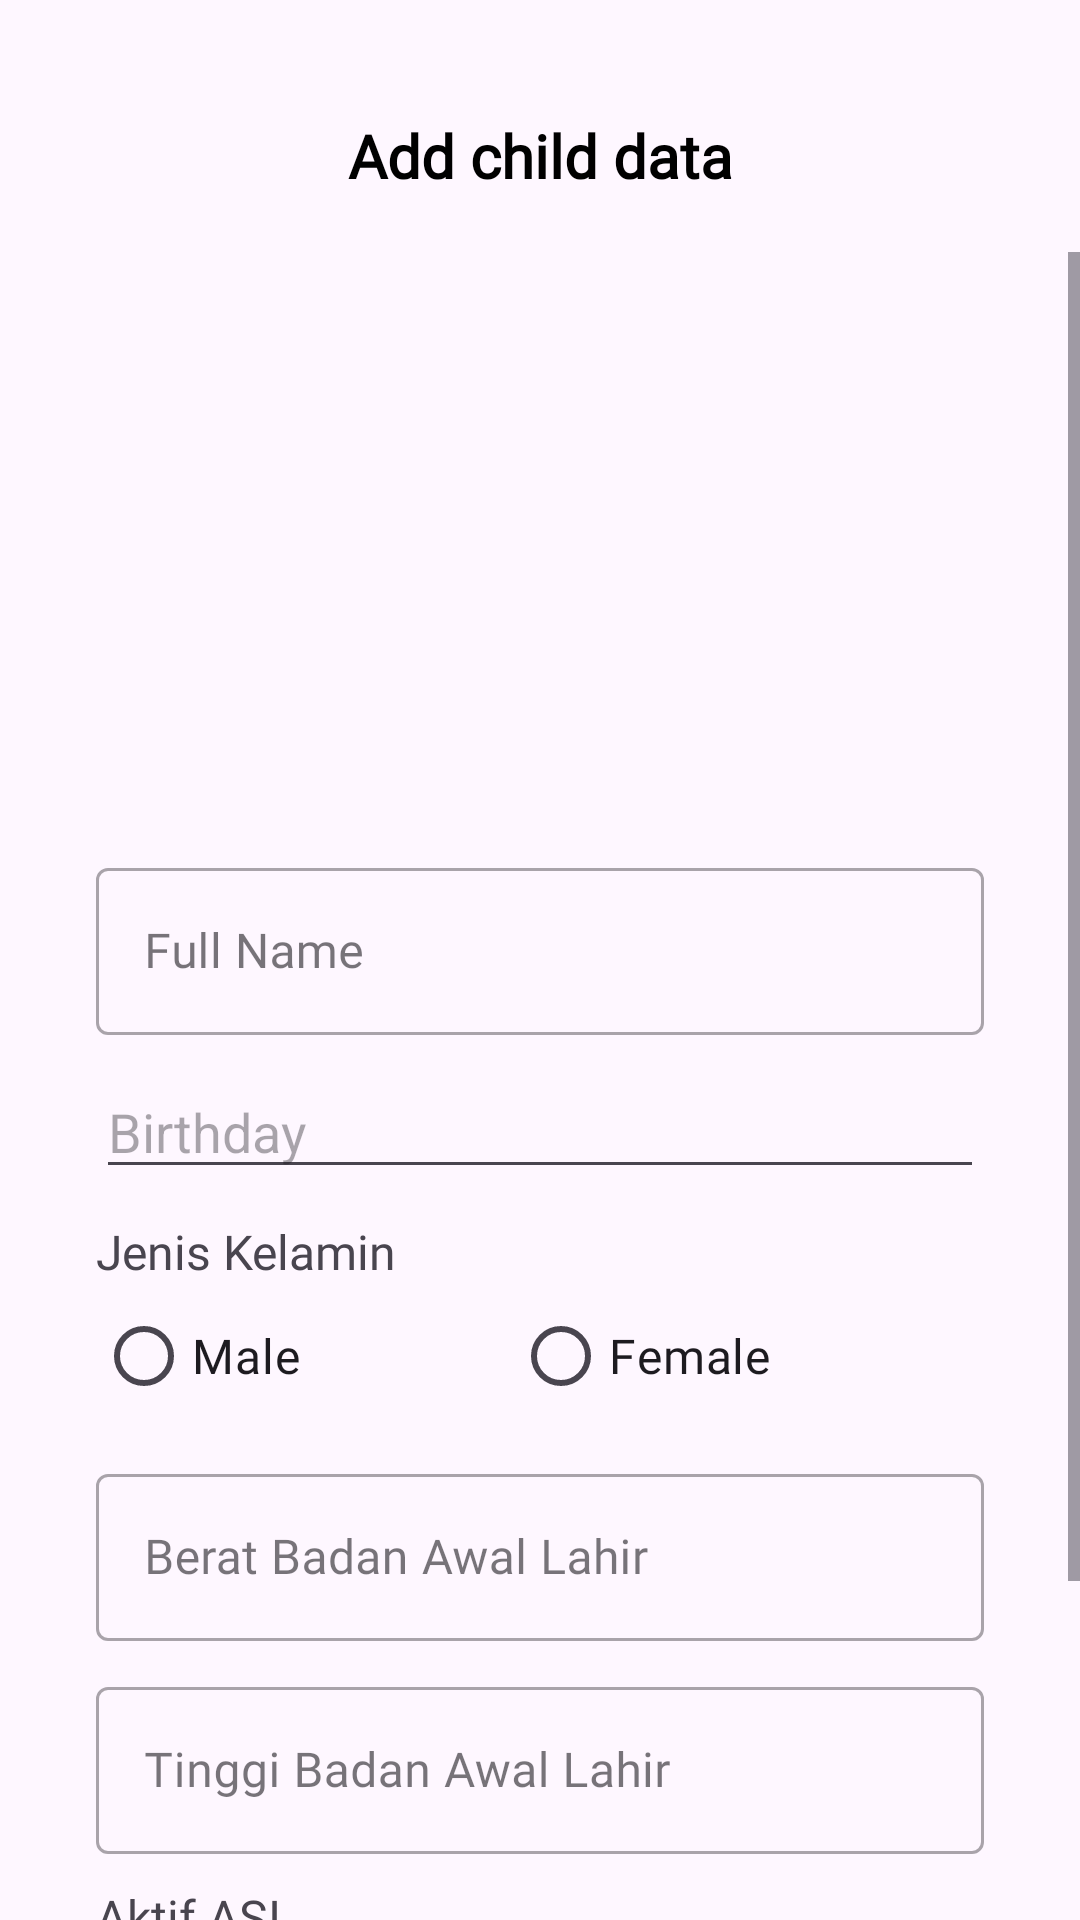

Layout XML and referenced resources for this Android screen:
<!-- AndroidManifest.xml: application theme Theme.StuntGuard -->
<!-- res/layout/activity_form_add_child.xml -->
<?xml version="1.0" encoding="utf-8"?>
<androidx.constraintlayout.widget.ConstraintLayout xmlns:android="http://schemas.android.com/apk/res/android"
    xmlns:app="http://schemas.android.com/apk/res-auto"
    xmlns:tools="http://schemas.android.com/tools"
    android:id="@+id/main"
    android:layout_width="match_parent"
    android:layout_height="match_parent"
    tools:context=".ui.dashboard.profile.family.FormAddChildActivity">

    <androidx.appcompat.widget.Toolbar
        android:id="@+id/toolbar"
        android:layout_width="match_parent"
        android:layout_height="wrap_content"
        android:layout_marginTop="20dp"
        app:layout_constraintEnd_toEndOf="parent"
        app:layout_constraintHorizontal_bias="0.0"
        app:layout_constraintStart_toStartOf="parent"
        app:layout_constraintTop_toTopOf="parent"
        app:titleTextColor="@color/black">

        <ImageView
            android:id="@+id/back_button"
            android:layout_width="wrap_content"
            android:layout_height="wrap_content"
            android:src="@drawable/baseline_arrow_back_24" />

        <TextView
            android:layout_width="wrap_content"
            android:layout_height="wrap_content"
            android:layout_gravity="center"
            android:fontFamily="@font/poppins_regular"
            android:text="Add child data"
            android:textColor="@color/black"
            android:textSize="20sp"
            android:textStyle="bold" />

    </androidx.appcompat.widget.Toolbar>

    <ScrollView
        android:layout_width="0dp"
        android:layout_height="0dp"
        app:layout_constraintTop_toBottomOf="@id/toolbar"
        app:layout_constraintStart_toStartOf="parent"
        app:layout_constraintEnd_toEndOf="parent"
        app:layout_constraintBottom_toBottomOf="parent">
        <androidx.constraintlayout.widget.ConstraintLayout
            android:layout_width="match_parent"
            android:layout_height="wrap_content">

            <ImageView
                android:id="@+id/logo"
                android:layout_width="200dp"
                android:layout_height="200dp"
                android:src="@drawable/logo_stuntguard_2"
                app:layout_constraintEnd_toEndOf="parent"
                app:layout_constraintStart_toStartOf="parent"
                app:layout_constraintTop_toTopOf="parent" />

            <com.google.android.material.textfield.TextInputLayout
                android:id="@+id/outlinedTextFieldName"
                style="@style/Widget.MaterialComponents.TextInputLayout.OutlinedBox"
                android:layout_width="match_parent"
                android:layout_height="wrap_content"
                android:layout_marginHorizontal="32dp"
                android:hint="Full Name"
                app:layout_constraintEnd_toEndOf="parent"
                app:layout_constraintStart_toStartOf="parent"
                app:layout_constraintTop_toBottomOf="@+id/logo">

                <com.google.android.material.textfield.TextInputEditText
                    android:id="@+id/edt_name"
                    android:layout_width="match_parent"
                    android:layout_height="wrap_content"
                    android:fontFamily="@font/poppins_regular" />

            </com.google.android.material.textfield.TextInputLayout>

            <EditText
                android:id="@+id/edtDate"
                android:layout_width="match_parent"
                android:layout_height="wrap_content"
                android:layout_marginHorizontal="32dp"
                android:layout_marginTop="10dp"
                android:clickable="false"
                android:cursorVisible="false"
                android:focusable="false"
                android:focusableInTouchMode="false"
                android:hint="Birthday"
                android:inputType="date"
                app:layout_constraintEnd_toEndOf="parent"
                app:layout_constraintStart_toStartOf="parent"
                app:layout_constraintTop_toBottomOf="@id/outlinedTextFieldName" />

            <TextView
                android:id="@+id/tv_gender"
                android:layout_width="match_parent"
                android:layout_height="wrap_content"
                android:layout_marginHorizontal="32dp"
                android:layout_marginTop="10dp"
                android:fontFamily="@font/poppins_regular"
                android:text="Jenis Kelamin"
                android:textSize="16dp"
                app:layout_constraintStart_toStartOf="parent"
                app:layout_constraintTop_toBottomOf="@+id/edtDate" />

            <RadioGroup
                android:id="@+id/rg_gender"
                android:layout_width="match_parent"
                android:layout_height="wrap_content"
                android:layout_marginHorizontal="32dp"
                android:layout_weight="1"
                android:orientation="horizontal"
                app:layout_constraintEnd_toEndOf="parent"
                app:layout_constraintStart_toStartOf="parent"
                app:layout_constraintTop_toBottomOf="@id/tv_gender">

                <RadioButton
                    android:id="@+id/rb_male"
                    android:layout_width="wrap_content"
                    android:layout_height="wrap_content"
                    android:layout_weight="1"
                    android:fontFamily="@font/poppins_regular"
                    android:text="Male"
                    android:textSize="16dp" />

                <RadioButton
                    android:id="@+id/rb_female"
                    android:layout_width="wrap_content"
                    android:layout_height="wrap_content"
                    android:layout_weight="1"
                    android:fontFamily="@font/poppins_regular"
                    android:text="Female"
                    android:textSize="16dp" />
            </RadioGroup>

            <com.google.android.material.textfield.TextInputLayout
                android:id="@+id/outlinedTextFieldWeightBorn"
                style="@style/Widget.MaterialComponents.TextInputLayout.OutlinedBox"
                android:layout_width="match_parent"
                android:layout_height="wrap_content"
                android:layout_marginHorizontal="32dp"
                android:layout_marginTop="10dp"
                android:hint="Berat Badan Awal Lahir"
                app:layout_constraintEnd_toEndOf="parent"
                app:layout_constraintStart_toStartOf="parent"
                app:layout_constraintTop_toBottomOf="@+id/rg_gender">

                <com.google.android.material.textfield.TextInputEditText
                    android:id="@+id/edt_berat"
                    android:layout_width="match_parent"
                    android:layout_height="wrap_content"
                    android:fontFamily="@font/poppins_regular" />

            </com.google.android.material.textfield.TextInputLayout>

            <com.google.android.material.textfield.TextInputLayout
                android:id="@+id/outlinedTextFieldHeightBorn"
                style="@style/Widget.MaterialComponents.TextInputLayout.OutlinedBox"
                android:layout_width="match_parent"
                android:layout_height="wrap_content"
                android:layout_marginHorizontal="32dp"
                android:layout_marginTop="10dp"
                android:hint="Tinggi Badan Awal Lahir"
                app:layout_constraintEnd_toEndOf="parent"
                app:layout_constraintStart_toStartOf="parent"
                app:layout_constraintTop_toBottomOf="@+id/outlinedTextFieldWeightBorn">

                <com.google.android.material.textfield.TextInputEditText
                    android:id="@+id/edt_tinggi"
                    android:layout_width="match_parent"
                    android:layout_height="wrap_content"
                    android:fontFamily="@font/poppins_regular" />

            </com.google.android.material.textfield.TextInputLayout>

            <TextView
                android:id="@+id/menyusui"
                android:layout_width="0dp"
                android:layout_height="wrap_content"
                android:layout_marginHorizontal="32dp"
                android:layout_marginTop="10dp"
                android:fontFamily="@font/poppins_regular"
                android:text="Aktif ASI"
                android:textSize="16dp"
                app:layout_constraintEnd_toEndOf="parent"
                app:layout_constraintStart_toStartOf="parent"
                app:layout_constraintTop_toBottomOf="@+id/outlinedTextFieldHeightBorn" />

            <RadioGroup
                android:id="@+id/rg_breastfeed"
                android:layout_width="match_parent"
                android:layout_height="wrap_content"
                android:layout_marginHorizontal="32dp"
                android:layout_weight="1"
                android:orientation="horizontal"
                app:layout_constraintEnd_toEndOf="parent"
                app:layout_constraintStart_toStartOf="parent"
                app:layout_constraintTop_toBottomOf="@id/menyusui">

                <RadioButton
                    android:id="@+id/rb_yes"
                    android:layout_width="wrap_content"
                    android:layout_height="wrap_content"
                    android:layout_weight="1"
                    android:fontFamily="@font/poppins_regular"
                    android:text="Yes"
                    android:textSize="16dp" />

                <RadioButton
                    android:id="@+id/rb_no"
                    android:layout_width="wrap_content"
                    android:layout_height="wrap_content"
                    android:layout_weight="1"
                    android:fontFamily="@font/poppins_regular"
                    android:text="No"
                    android:textSize="16dp" />
            </RadioGroup>

            <Button
                android:id="@+id/btn_submit"
                android:layout_width="match_parent"
                android:layout_height="wrap_content"
                android:layout_marginHorizontal="32dp"
                android:layout_marginTop="15dp"
                android:layout_marginBottom="20sp"
                android:backgroundTint="#4E7771"
                android:fontFamily="@font/poppins_bold"
                android:padding="15dp"
                android:text="Simpan"
                android:textColor="@color/white"
                app:layout_constraintTop_toBottomOf="@id/rg_breastfeed"
                app:layout_constraintBottom_toBottomOf="parent"
                app:layout_constraintEnd_toStartOf="parent"
                app:layout_constraintEnd_toEndOf="parent"/>

        </androidx.constraintlayout.widget.ConstraintLayout>
    </ScrollView>

    <ProgressBar
        android:id="@+id/progress_bar"
        style="?android:attr/progressBarStyle"
        android:layout_width="wrap_content"
        android:layout_height="wrap_content"
        android:indeterminateTint="#4E7771"
        android:visibility="gone"
        app:layout_constraintBottom_toBottomOf="parent"
        app:layout_constraintEnd_toEndOf="parent"
        app:layout_constraintStart_toStartOf="parent"
        app:layout_constraintTop_toTopOf="parent"
        tools:visibility="visible" />


</androidx.constraintlayout.widget.ConstraintLayout>
<!-- resources referenced by this layout -->
<resources>
  <color name="black">#FF000000</color>
  <color name="white">#FFFFFFFF</color>
  <style name="Theme.StuntGuard" parent="Base.Theme.StuntGuard" />
  <style name="Base.Theme.StuntGuard" parent="Theme.Material3.DayNight.NoActionBar">
          
          
      </style>
</resources>
